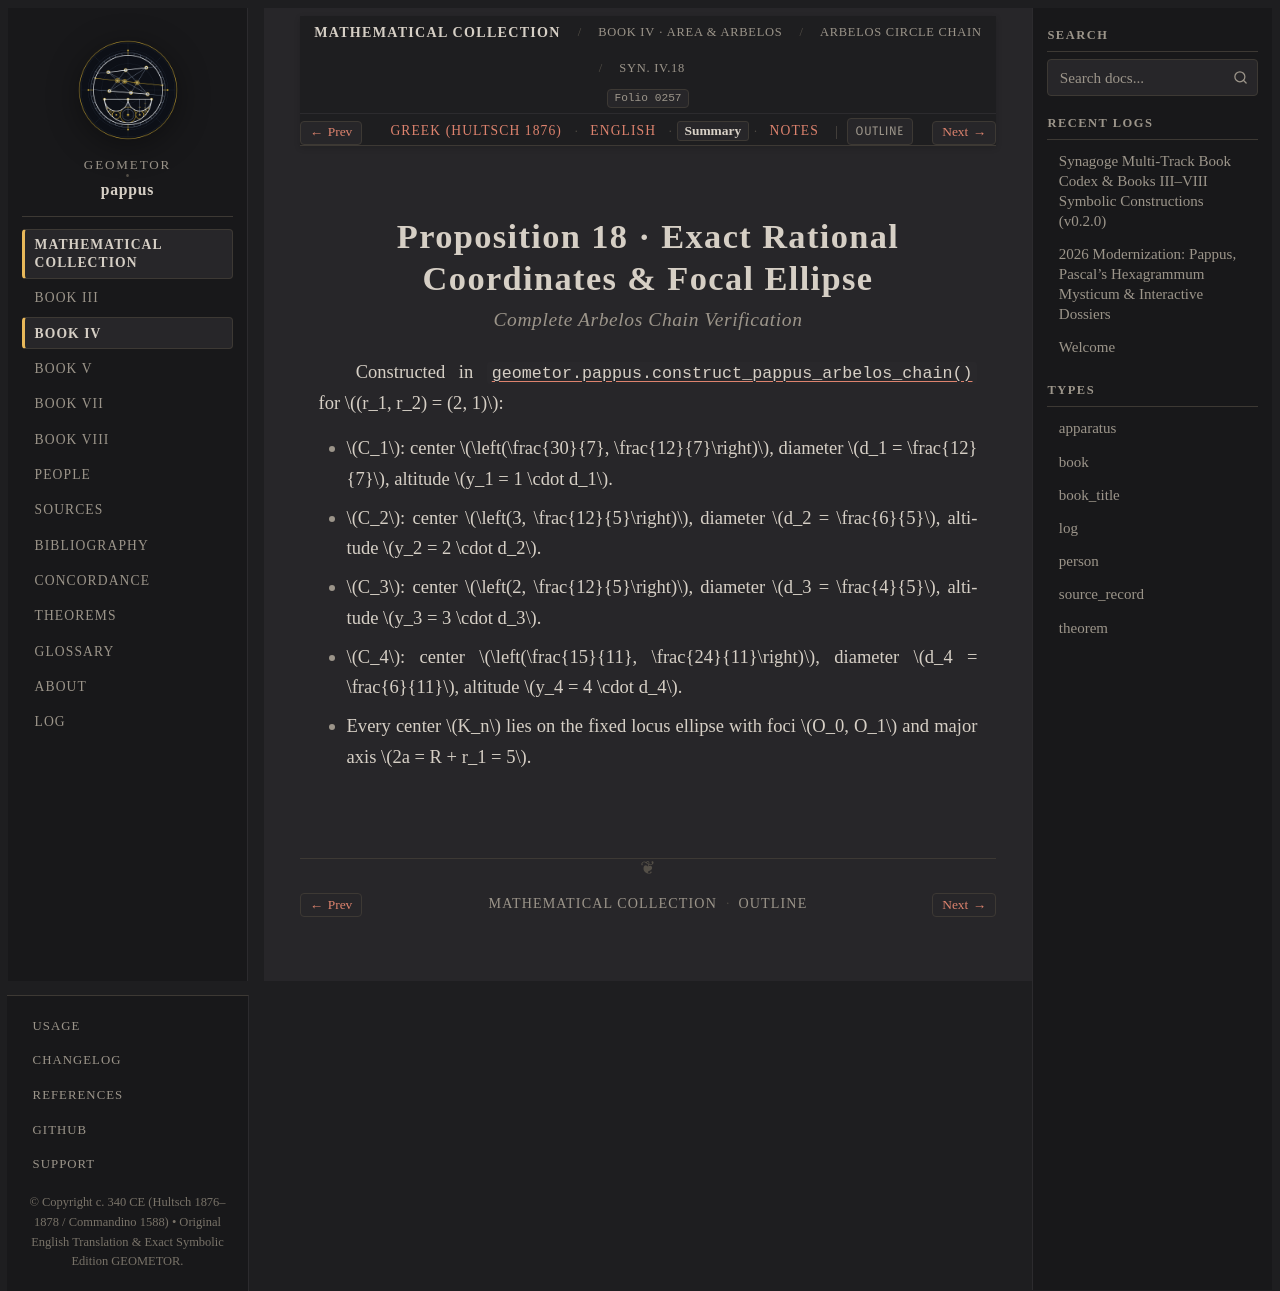

repository: geometor/pappus · page: synagoge/book_04/prop_14_18_arbelos/prop_18_infinite_circle_chain/summary.html · generator: sphinx

:order: 5
:layout: book
:type: book
:title: Proposition 18 · Exact Rational Coordinates & Focal Ellipse
:canonical_id: Syn. IV.18.summary
:folio: hultsch_1876_vol1:0257
:tracks: English: index | Greek: el | Summary: summary | Notes: notes

Proposition 18 · Exact Rational Coordinates & Focal Ellipse
===========================================================

.. rubric:: Complete Arbelos Chain Verification

.. folio:: hultsch_1876_vol1:0257
   :page: 224

Constructed in :func:`geometor.pappus.construct_pappus_arbelos_chain` for :math:`(r_1, r_2) = (2, 1)`:

* :math:`C_1`: center :math:`\left(\frac{30}{7}, \frac{12}{7}\right)`, diameter :math:`d_1 = \frac{12}{7}`, altitude :math:`y_1 = 1 \cdot d_1`.
* :math:`C_2`: center :math:`\left(3, \frac{12}{5}\right)`, diameter :math:`d_2 = \frac{6}{5}`, altitude :math:`y_2 = 2 \cdot d_2`.
* :math:`C_3`: center :math:`\left(2, \frac{12}{5}\right)`, diameter :math:`d_3 = \frac{4}{5}`, altitude :math:`y_3 = 3 \cdot d_3`.
* :math:`C_4`: center :math:`\left(\frac{15}{11}, \frac{24}{11}\right)`, diameter :math:`d_4 = \frac{6}{11}`, altitude :math:`y_4 = 4 \cdot d_4`.
* Every center :math:`K_n` lies on the fixed locus ellipse with foci :math:`O_0, O_1` and major axis :math:`2a = R + r_1 = 5`.
